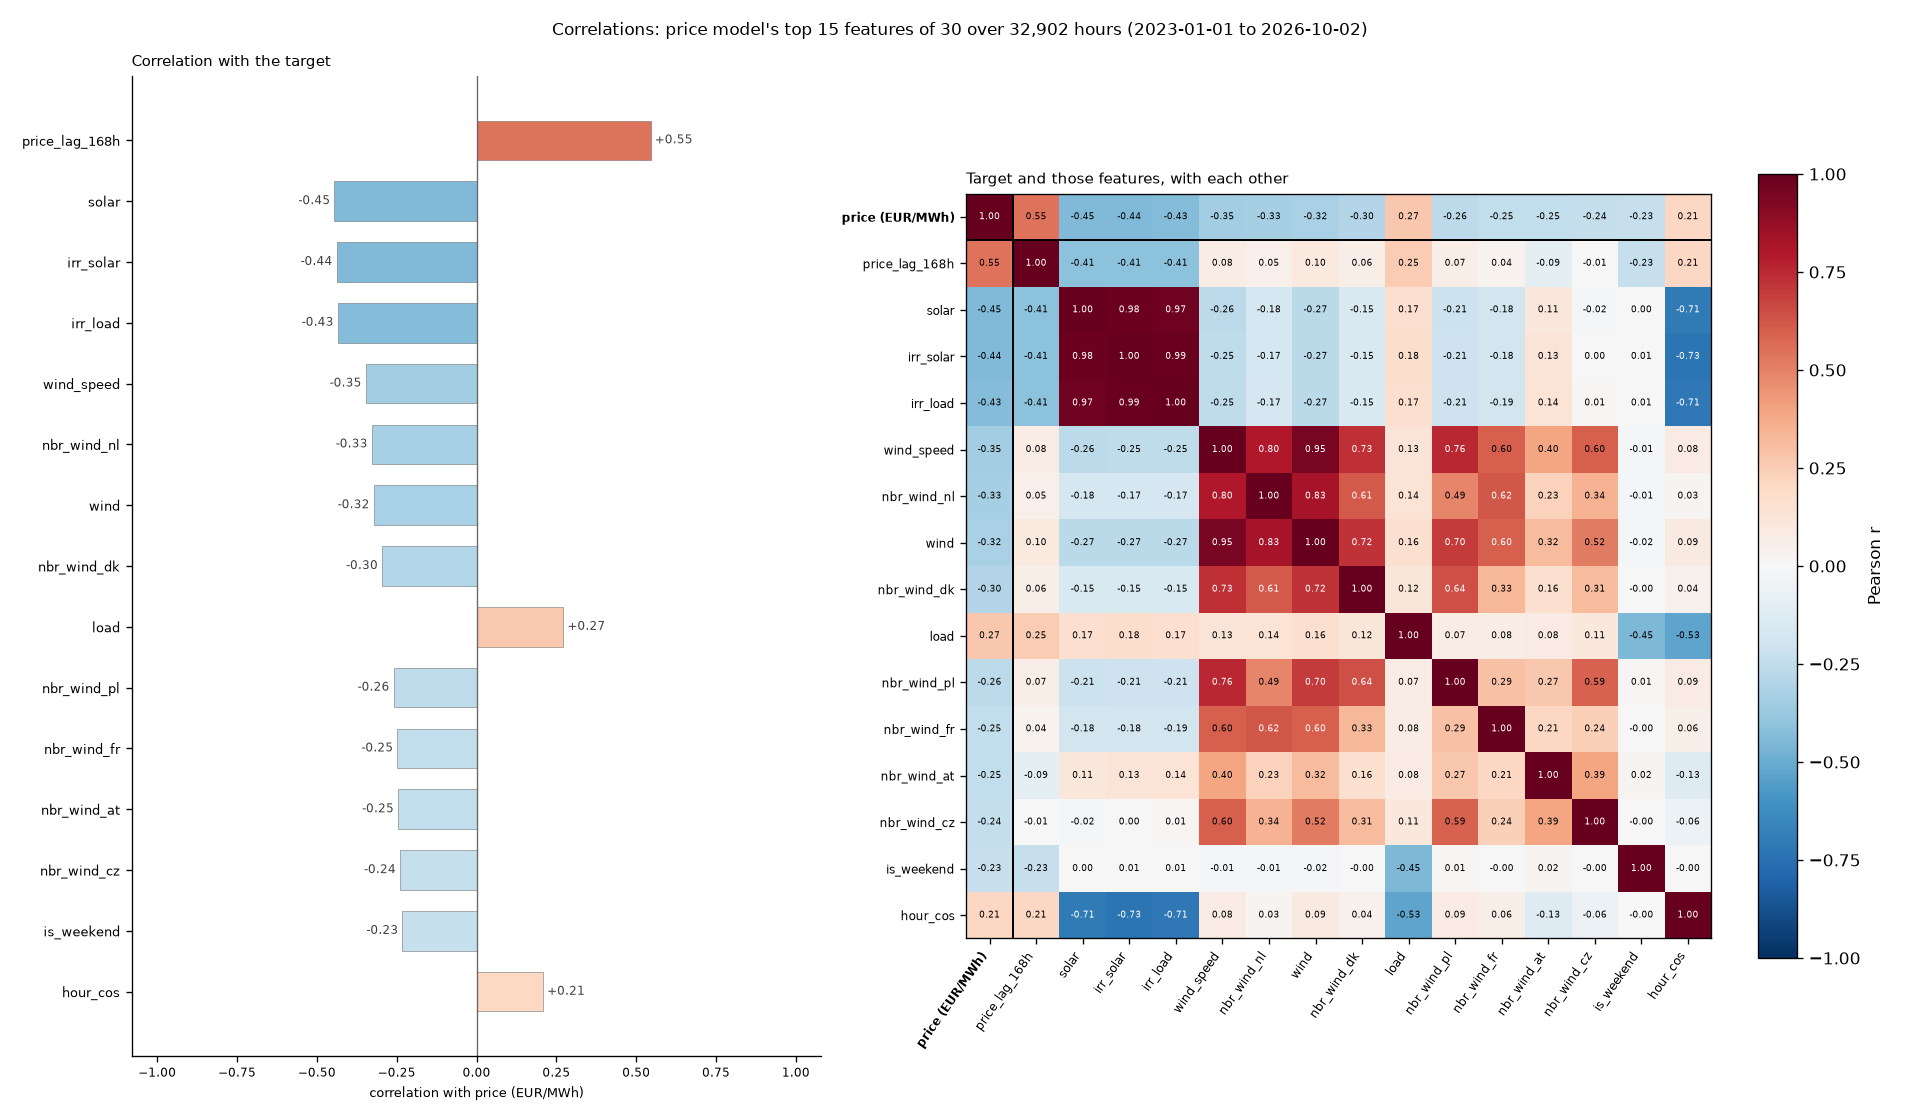

Values plotted in this chart, from the file beside it:
feature, correlation
price_lag_168h, 0.5456
solar, -0.4453
irr_solar, -0.4386
irr_load, -0.4348
wind_speed, -0.3473
nbr_wind_nl, -0.3284
wind, -0.3221
nbr_wind_dk, -0.2961
load, 0.272
nbr_wind_pl, -0.2598
nbr_wind_fr, -0.248
nbr_wind_at, -0.2458
nbr_wind_cz, -0.2398
is_weekend, -0.2323
hour_cos, 0.2083
dow_sin, 0.205
day_of_week, -0.2014
nbr_wind_ch, -0.1782
ntc_imp_total, 0.1741
temp_wind, -0.1712
temp_load, -0.1677
ntc_exp_total, 0.1417
hour, 0.1416
month_cos, 0.1139
is_holiday, -0.1129
hour_sin, -0.0901
nuclear_available_mw, 0.0597
dow_cos, -0.0441
month_sin, -0.03
month, -0.0085
